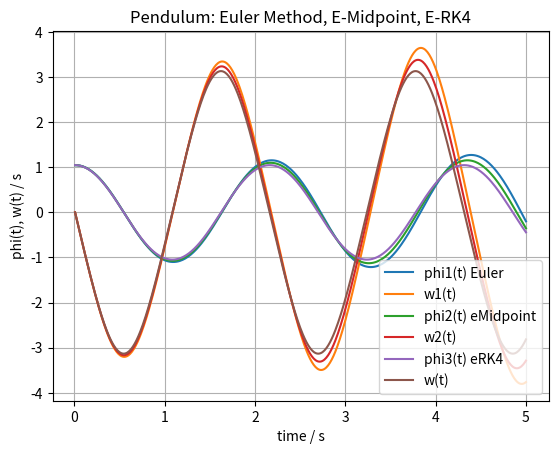
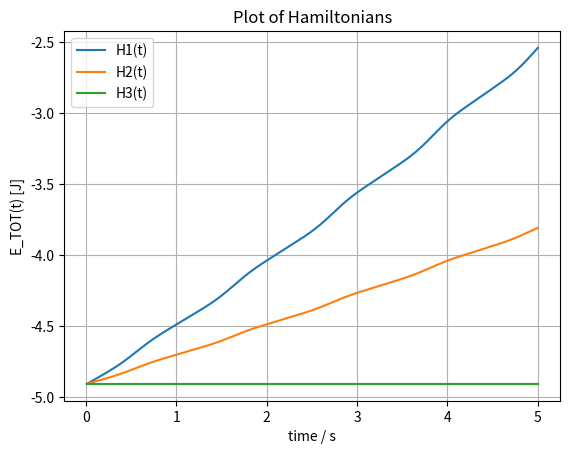
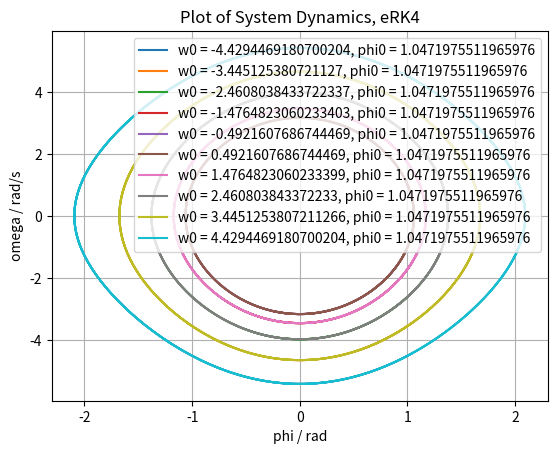
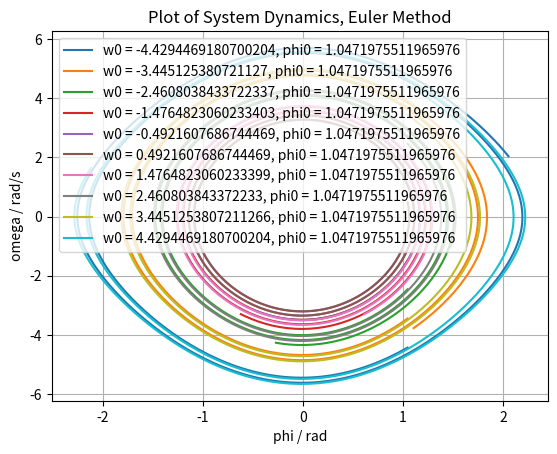
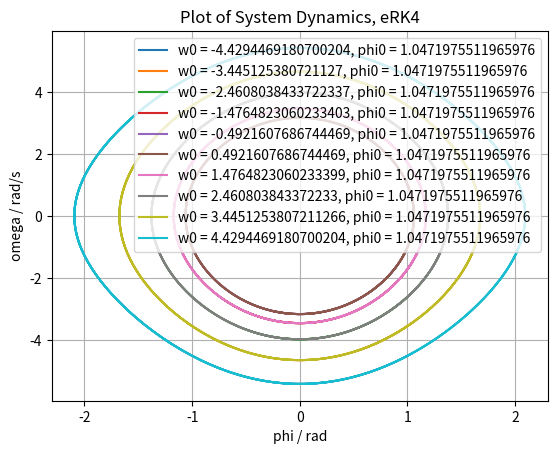

Python code for these plots, in order:
# [redacted]

import numpy as np
import matplotlib.pyplot as plt

# ----------------------------------------------------------------------------------------------------------------------

# runge kutta method for numerically solving differential equations
def RungeKutta(function, y0, A, b, c, time_vec):

    y = [[0 for i in range(len(y0))] for j in range(len(time_vec))]
    y[0] = y0

    h = time_vec[2]- time_vec[1]        #stepsize

    valid,order = checkButcherTableau(A,b,c)    #check A,b,c
    if not valid:                               # bye bye
        print("butcher not valid")
        return np.zeros(len(time_vec));

    # valid
    print("order is ",order)

    if order > 1:
        #y(n+1) = y(n) + h * sum_i bi ki
        for n in range(len(y)-1):
            # arange the ki vector
            ki = [[0 for  i in range(len(y0))] for i in range(order)]
            for i in range(order):
                t_arg = time_vec[n]+c[i]*h
                y_arg = y[n] + h* np.dot(A[i],ki)
                ki[i] = (function(y_arg,t_arg))

            y[n+1] = (y[n] + h* np.dot(b,ki))

    # order = 1, euler method
    else:
        for n in range(len(y)-1):
            y[n+1] = y[n] + h * function(y[n],time_vec[n])

    return y


# checks if butcher tableau is correct and valid
def checkButcherTableau(A,b,c):

    valid = True;
    tol = 1e-9;     #tolerance because 1 ~ 0.99999999999999

    #first element of c must be 0
    if c[0] != 0:
        print("Error: c0 not 0!")
        valid = False

    # sum of b must be 1
    if np.abs(np.sum(b)-1) > tol:
        print("Error: sum of b  not 1!")
        print(np.sum(b))
        valid = False

    # the dimensions must fit
    if len(A) != len(A) or len(c) != len(b) or len(c) != len(A):
        print("Dimensions do not fit")
        print("A: ",np.shape(A),", b: ",np.shape(b), ", c: ",np.shape(c))
        valid = False;

    # each sum of row i of A must be ci
    for i in range(len(A)):
        if np.abs(np.sum(A[i])-c[i]) > tol:
            print("sum A",i," not c",i)
            print(np.sum(A[i])," and ", c[i])
            valid = False;

    return valid, len(b)


# given function for with Y' = f(Y,t..)
def func1(y,t):
    f1 = y[1]
    f2 = -(_G/_L)*np.sin(y[0])
    return np.array([f1,f2])


# calculate the hamiltonian (energy) of the problem
def Hamiltonian(y): #y[0] = phi , y[1] = w
    return _M*((y[1]*_L)**2)/2 - _M*_G*_L * np.cos(y[0])


# plots the data with title and legends
def plotSolution(data,title,legend):
    plt.figure()
    for i in range(len(data)):
        plt.plot(np.transpose(data[i])[0], np.transpose(data[i])[1])
    plt.title(title)
    plt.xlabel("phi / rad")
    plt.ylabel("omega / rad/s")
    plt.legend(legend)
    plt.grid()
    plt.show()
    return
# ----------- START ----------------------------------------------------------

# --- a) --- solve system using the 3 methods euler, midpoint, eRK4
print("\n ----- a) ------")

_G = 9.81               # earths acceleartion
_L = 1                  # length of pendulum
_PHI0 = np.pi / 3       # initial phi
_M = 1                  # mass of pendulum mass

_Y0 = [_PHI0,0]         # initial vektor

# time
dt = 0.01
tmax = 5
times = np.arange(dt,tmax+dt,dt)

# A ,b ,c for Euler-method solving
A1 = [[0]]
b1 = np.array([1])
c1 = np.array([0])
ya1 = RungeKutta(func1,_Y0,A1,b1,c1,times)  # contains phi, omega

# solve with explicit midpoint method
A2 = [[0,0],[0.5,0]]
b2 = [1/2,1/2]
c2 = [0,1/2]
ya2 = RungeKutta(func1,_Y0,A2,b2,c2,times)

# solve with eRK4 method
A3 = [[0,0,0,0],[0.5,0,0,0],[0,0.5,0,0],[0,0,1,0]]
b3 = [1/6,1/3,1/3,1/6]
c3 = [0,1/2,1/2,1]
ya3 = RungeKutta(func1,_Y0,A3,b3,c3,times)

# --- b) ---- plot trajectories over time
print("\n ----- b) ------")
plt.figure()
plt.plot(times,ya1)
plt.plot(times,ya2)
plt.plot(times,ya3)
plt.legend(('phi1(t) Euler','w1(t)' ,'phi2(t) eMidpoint','w2(t)' ,'phi3(t) eRK4','w(t)'))
plt.title("Pendulum: Euler Method, E-Midpoint, E-RK4")
plt.xlabel("time / s")
plt.ylabel("phi(t), w(t) / s")
plt.grid()
plt.show()
plt.show()


# --- c) ---- plot hamiltonian (total energy of system)
print("\n ----- c) ------")

h1 = Hamiltonian(np.transpose(ya1))
h2 = Hamiltonian(np.transpose(ya2))
h3 = Hamiltonian(np.transpose(ya3))

plt.figure()
plt.plot(times,h1)
plt.plot(times,h2)
plt.plot(times,h3)
plt.legend(('H1(t)','H2(t)','H3(t)'))
plt.title("Plot of Hamiltonians")
plt.xlabel("time / s")
plt.ylabel("E_TOT(t) [J]")
plt.grid()
plt.show()

# ---- d) ---- plot system dynamics phi(t) against w(t)
print("\n ----- d) ------")
# 10 equally distributed omegas, solve system for each
_W0 = np.linspace(start= -np.sqrt(2*_G/_L) , stop = np.sqrt(2*_G/_L) , num=10)
_Y0 = np.transpose([[_PHI0 for i in range(len(_W0))],_W0])         # initial vektors

#get all the solutions
Ys_erk4 = []
Ys_emp = []
Ys_euler = []
legends = []

for i in range(len(_W0)):
    Ys_euler.append(RungeKutta(func1,_Y0[i],A1,b1,c1,times))
    Ys_emp.append(RungeKutta(func1, _Y0[i], A2, b2, c2, times))
    Ys_erk4.append(RungeKutta(func1, _Y0[i], A3, b3, c3, times))
    legends.append("w0 = "+str(_Y0[i][1])+", phi0 = "+str(_Y0[i][0]))

# plot all solutions
plotSolution(Ys_erk4,"Plot of System Dynamics, eRK4",legends)
plotSolution(Ys_emp,"Plot of System Dynamics, Euler Method",legends)
plotSolution(Ys_erk4,"Plot of System Dynamics, eRK4",legends)

